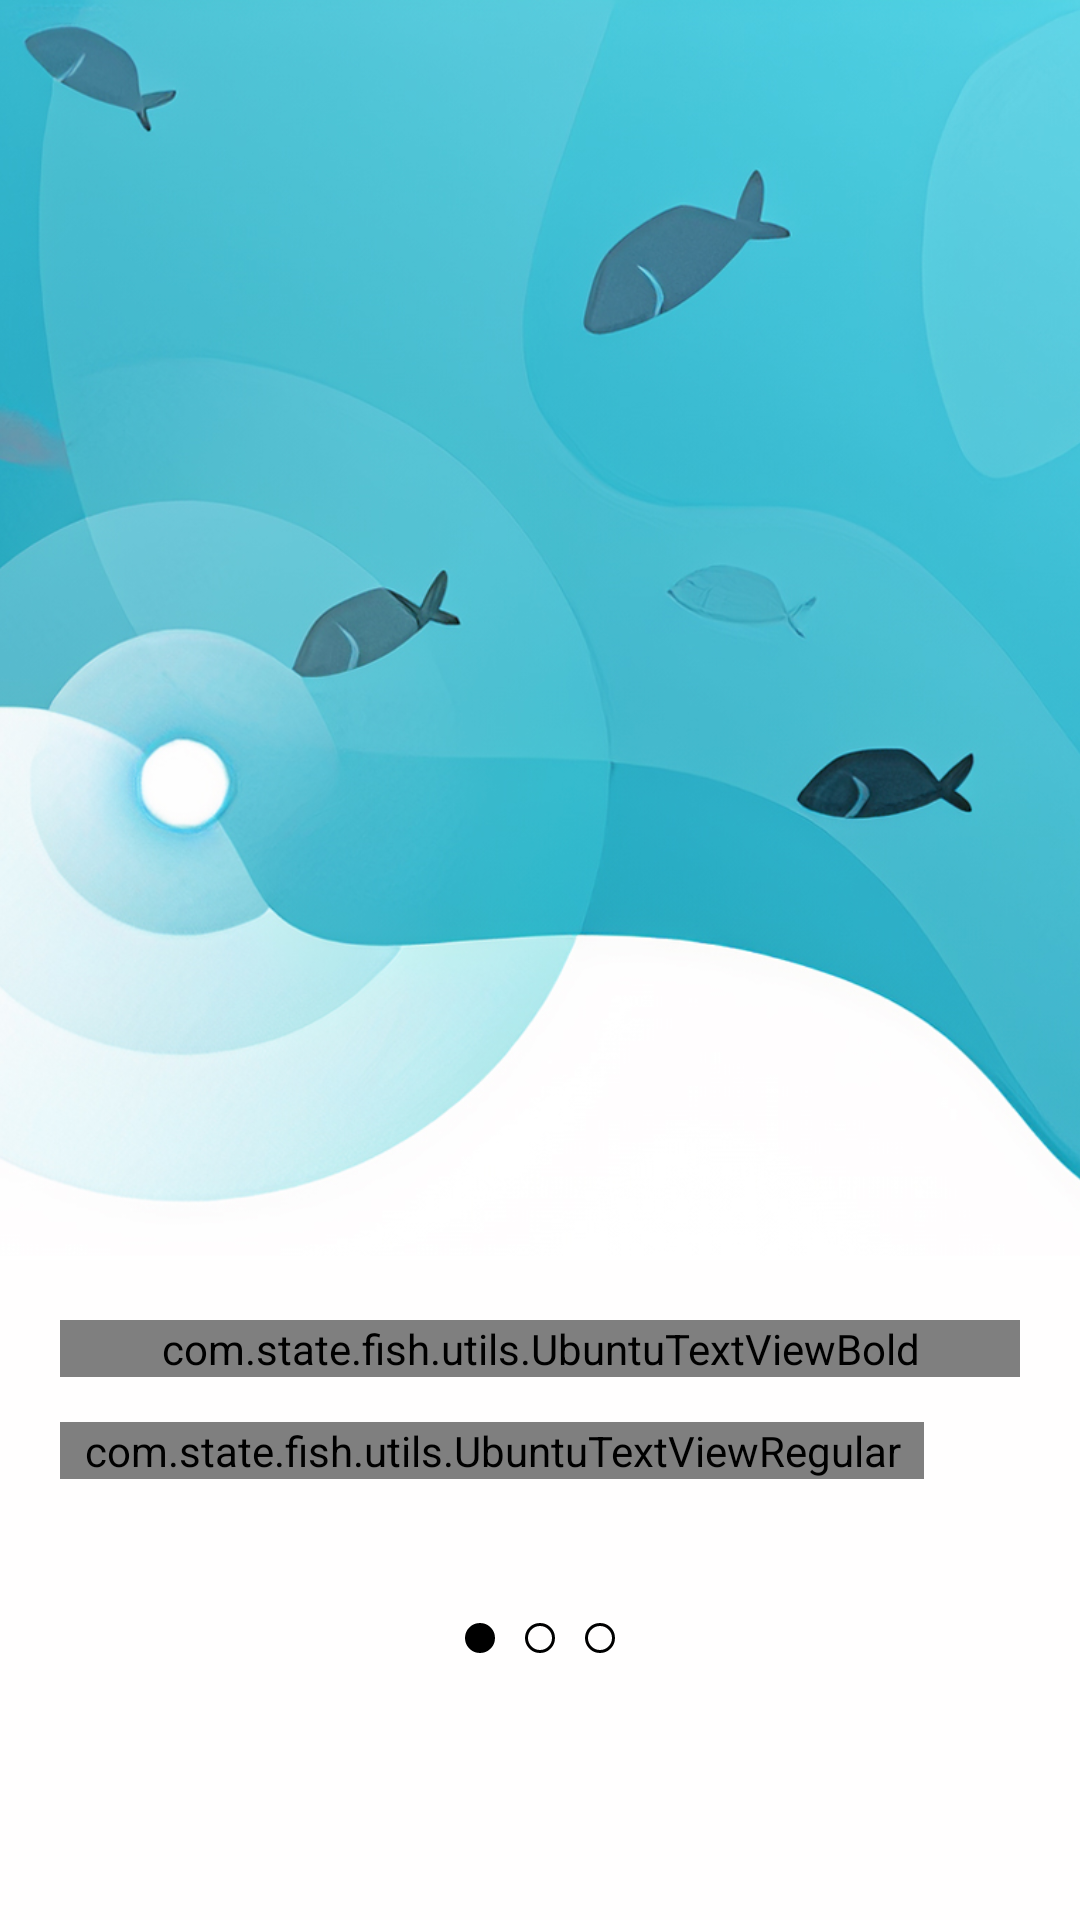

The Android layout XML behind this screen, and the referenced resources:
<!-- AndroidManifest.xml: application theme AppTheme -->
<!-- res/layout/fragment_a.xml -->
<?xml version="1.0" encoding="utf-8"?>
<androidx.constraintlayout.widget.ConstraintLayout xmlns:android="http://schemas.android.com/apk/res/android"
    xmlns:app="http://schemas.android.com/apk/res-auto"
    xmlns:tools="http://schemas.android.com/tools"
    android:layout_width="match_parent"
    android:layout_height="match_parent"
    android:orientation="vertical"
    android:background="@color/onBoarding">

    <LinearLayout
        android:id="@+id/linearLayout"
        android:layout_width="match_parent"
        android:layout_height="wrap_content"
        android:orientation="vertical"
        tools:ignore="MissingConstraints">

        <ImageView
            android:layout_width="match_parent"
            android:layout_height="420dp"
            android:scaleType="centerCrop"
            android:src="@drawable/image_fragment_a" />

    </LinearLayout>


    <LinearLayout
        android:id="@+id/linearLayout2"
        android:layout_width="match_parent"
        android:layout_height="wrap_content"
        android:orientation="vertical"
        android:padding="20dp"
        app:layout_constraintBottom_toBottomOf="parent"
        app:layout_constraintEnd_toEndOf="parent"
        app:layout_constraintStart_toStartOf="parent"
        app:layout_constraintTop_toBottomOf="@+id/linearLayout"
        app:layout_constraintVertical_bias="0.0">

        <com.state.fish.utils.UbuntuTextViewBold
            android:layout_width="match_parent"
            android:layout_height="wrap_content"
            android:text="StateFish"
            android:textColor="#000"
            android:textSize="25sp"
            android:textStyle="bold" />

        <com.state.fish.utils.UbuntuTextViewRegular
            android:layout_width="match_parent"
            android:layout_height="wrap_content"
            android:layout_marginTop="15dp"
            android:layout_marginEnd="32dp"
            android:text="Escanea y visualiza tus parámetros de agua en tiempo real desde cualquier parte del mundo."
            android:textColor="#000"
            android:textSize="14sp" />

    </LinearLayout>

    <LinearLayout
        android:layout_width="match_parent"
        android:layout_height="wrap_content"
        android:gravity="center"
        android:orientation="horizontal"
        app:layout_constraintBottom_toBottomOf="parent"
        app:layout_constraintEnd_toEndOf="parent"
        app:layout_constraintStart_toStartOf="parent"
        app:layout_constraintTop_toBottomOf="@+id/linearLayout2"
        app:layout_constraintVertical_bias="0.239">

        <ImageView
            android:id="@+id/imageView4"
            android:layout_width="wrap_content"
            android:layout_height="wrap_content"
            android:src="@drawable/circle_filled" />

        <ImageView
            android:id="@+id/imageView3"
            android:layout_width="wrap_content"
            android:layout_height="wrap_content"
            android:layout_marginStart="10dp"
            android:src="@drawable/circle_blank"
            app:layout_constraintStart_toStartOf="parent"
            app:layout_constraintTop_toTopOf="parent" />

        <ImageView
            android:id="@+id/imageView2"
            android:layout_width="wrap_content"
            android:layout_height="wrap_content"
            android:layout_marginStart="10dp"
            android:src="@drawable/circle_blank" />

    </LinearLayout>

</androidx.constraintlayout.widget.ConstraintLayout>
<!-- resources referenced by this layout -->
<resources>
  <color name="onBoarding">#fffefe</color>
  <!-- drawable circle_blank (drawable) -->
  <?xml version="1.0" encoding="utf-8"?>
  <selector xmlns:android="http://schemas.android.com/apk/res/android">
      <item>
          <shape android:shape="oval">
              <size android:width="10dp" android:height="10dp"/>
              <stroke android:width="1dp" android:color="@color/black"/>
          </shape>
      </item>
  </selector>
  <!-- drawable circle_filled (drawable) -->
  <?xml version="1.0" encoding="utf-8"?>
  <selector xmlns:android="http://schemas.android.com/apk/res/android">
  <item>
      <shape android:shape="oval">
          <size android:width="10dp" android:height="10dp"/>
          <solid android:color="@color/black"/>
          <stroke android:width="1dp" android:color="@color/black"/>
      </shape>
  </item>
  </selector>
  <!-- drawable image_fragment_a: jpg bitmap (drawable, 220569 bytes) -->
  <style name="AppTheme" parent="Theme.MaterialComponents.Light.NoActionBar">
          
          <item name="colorPrimary">@color/purple_500</item>
          <item name="colorPrimaryVariant">@color/purple_700</item>
          <item name="colorOnPrimary">@color/white</item>
          
          <item name="colorSecondary">@color/teal_200</item>
          <item name="colorSecondaryVariant">@color/teal_700</item>
          <item name="colorOnSecondary">@color/black</item>
          
          <item name="android:statusBarColor" tools:targetApi="l">?attr/colorPrimaryVariant</item>
          
  
      </style>
  <color name="black">#FF000000</color>
  <color name="purple_500">#21618C</color>
  <color name="purple_700">#508AB1</color>
  <color name="white">#F0F0F0</color>
  <color name="teal_200">#0E5257</color>
  <color name="teal_700">#FF018786</color>
</resources>
